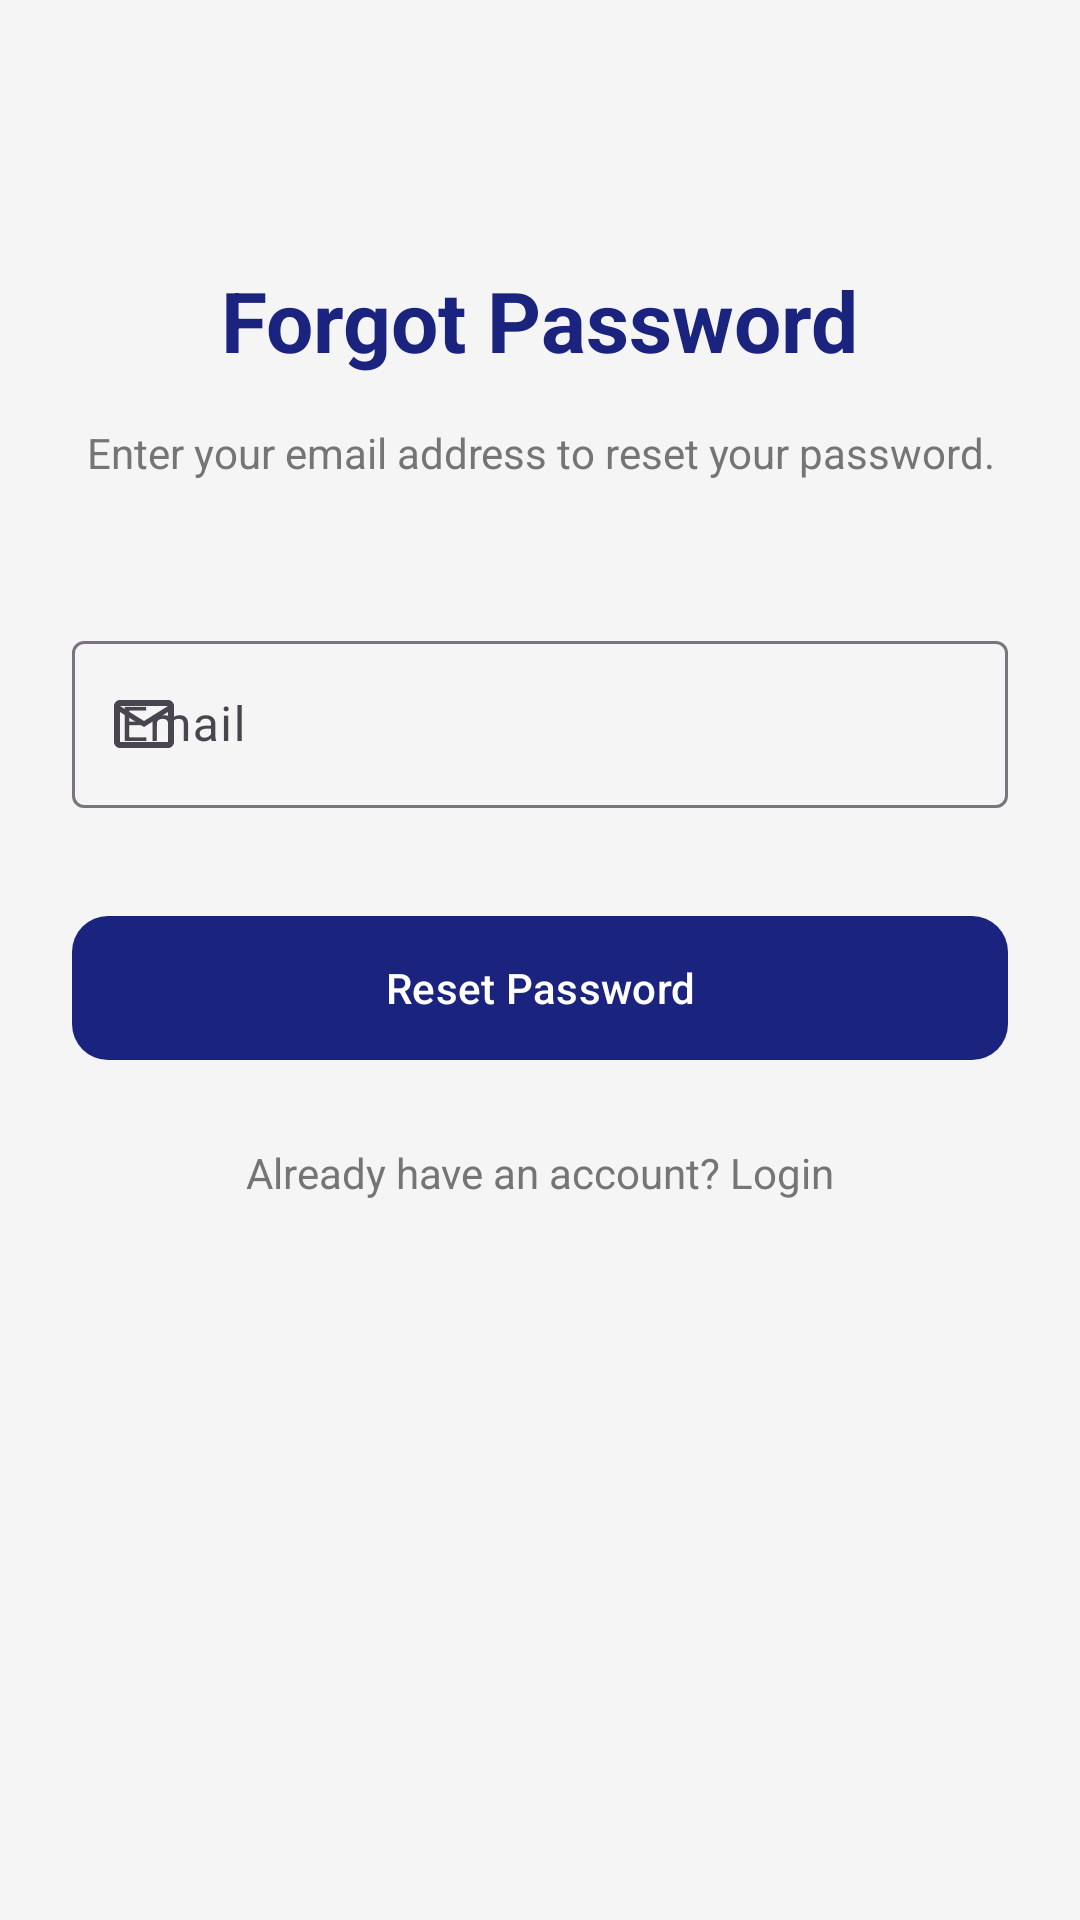

The Android layout XML behind this screen, and the referenced resources:
<!-- AndroidManifest.xml: activity theme Theme.FitTrack -->
<!-- res/layout/activity_forgot_password.xml -->
<?xml version="1.0" encoding="utf-8"?>
<androidx.constraintlayout.widget.ConstraintLayout xmlns:android="http://schemas.android.com/apk/res/android"
    xmlns:app="http://schemas.android.com/apk/res-auto"
    xmlns:tools="http://schemas.android.com/tools"
    android:layout_width="match_parent"
    android:layout_height="match_parent"
    android:padding="24dp"
    tools:context=".activities.ForgotPasswordActivity">

    <TextView
        android:id="@+id/tvTitle"
        android:layout_width="wrap_content"
        android:layout_height="wrap_content"
        android:layout_marginTop="64dp"
        android:text="@string/forgot_password_title"
        android:textSize="28sp"
        android:textStyle="bold"
        android:textColor="@color/primary_blue"
        app:layout_constraintEnd_toEndOf="parent"
        app:layout_constraintStart_toStartOf="parent"
        app:layout_constraintTop_toTopOf="parent" />

    <TextView
        android:id="@+id/tvSubtitle"
        android:layout_width="match_parent"
        android:layout_height="wrap_content"
        android:layout_marginTop="16dp"
        android:text="Enter your email address to reset your password."
        android:textAlignment="center"
        android:textColor="@color/text_secondary_light"
        app:layout_constraintTop_toBottomOf="@id/tvTitle" />

    <com.google.android.material.textfield.TextInputLayout
        android:id="@+id/tilEmail"
        style="@style/Widget.Material3.TextInputLayout.OutlinedBox"
        android:layout_width="match_parent"
        android:layout_height="wrap_content"
        android:layout_marginTop="48dp"
        android:hint="@string/email_hint"
        app:layout_constraintTop_toBottomOf="@id/tvSubtitle"
        app:startIconDrawable="@drawable/ic_email">

        <com.google.android.material.textfield.TextInputEditText
            android:id="@+id/etEmail"
            android:layout_width="match_parent"
            android:layout_height="wrap_content"
            android:inputType="textEmailAddress" />
    </com.google.android.material.textfield.TextInputLayout>

    <com.google.android.material.button.MaterialButton
        android:id="@+id/btnResetPassword"
        android:layout_width="match_parent"
        android:layout_height="56dp"
        android:layout_marginTop="32dp"
        android:text="@string/reset_password_button"
        app:cornerRadius="12dp"
        app:layout_constraintTop_toBottomOf="@id/tilEmail" />

    <TextView
        android:id="@+id/tvBackToLogin"
        android:layout_width="wrap_content"
        android:layout_height="wrap_content"
        android:layout_marginTop="24dp"
        android:text="@string/already_have_account_link"
        android:textColor="@color/text_secondary_light"
        app:layout_constraintEnd_toEndOf="parent"
        app:layout_constraintStart_toStartOf="parent"
        app:layout_constraintTop_toBottomOf="@id/btnResetPassword" />

</androidx.constraintlayout.widget.ConstraintLayout>
<!-- resources referenced by this layout -->
<resources>
  <color name="primary_blue">#1A237E</color>
  <color name="text_secondary_light">#757575</color>
  <!-- drawable ic_email (drawable) -->
  <vector xmlns:android="http://schemas.android.com/apk/res/android"
      android:width="24dp"
      android:height="24dp"
      android:viewportWidth="24"
      android:viewportHeight="24">
      <path
          android:fillColor="#000000"
          android:pathData="M20,4H4C2.9,4 2,4.9 2,6V18C2,19.1 2.9,20 4,20H20C21.1,20 22,19.1 22,18V6C22,4.9 21.1,4 20,4ZM20,18H4V8L12,13L20,8V18ZM12,11L4,6H20L12,11Z" />
  </vector>
  <string name="already_have_account_link">Already have an account? Login</string>
  <string name="email_hint">Email</string>
  <string name="forgot_password_title">Forgot Password</string>
  <string name="reset_password_button">Reset Password</string>
  <style name="Theme.FitTrack" parent="Theme.Material3.DayNight.NoActionBar">
          
          <item name="colorPrimary">@color/primary_blue</item>
          <item name="colorOnPrimary">@color/white</item>
          <item name="colorPrimaryContainer">@color/primary_blue_light</item>
          <item name="colorOnPrimaryContainer">@color/white</item>
          
          <item name="colorSecondary">@color/accent_green</item>
          <item name="colorOnSecondary">@color/black</item>
  
          
          <item name="android:statusBarColor">?attr/colorPrimaryVariant</item>
  
          
          <item name="android:windowBackground">@color/background_light</item>
      </style>
  <color name="white">#FFFFFFFF</color>
  <color name="primary_blue_light">#534BAE</color>
  <color name="accent_green">#00E676</color>
  <color name="black">#FF000000</color>
  <color name="background_light">#F5F5F5</color>
</resources>
